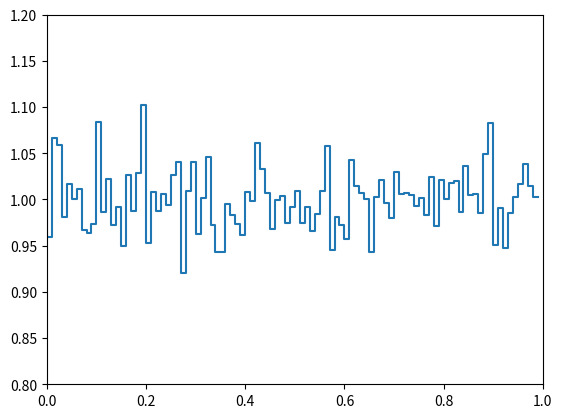

Write Python code to recreate this figure.
import numpy as np
import matplotlib.pyplot as plt
n=100000 #pocet dat
nbins=100
data=np.array(n) #deklarace pole x-souradnic
data=np.random.random_sample(n) #naplni pole nahodnymi hodnotami
hist,bin_edges=np.histogram(data,bins=nbins,density=True) #udela histogram
x=bin_edges[0:nbins] #x-ova souradnice
y=hist  #y-ova souradnice
fig,ax=plt.subplots() #vytvoreni obrazku
ax.step(x,y) #vykresleni grafu
plt.xlim(0,1) #nastaveni rozmezi osy x: 0,1
plt.ylim(0.8,1.2) #nastaveni rozmezi osy y> 0.8,1.2

